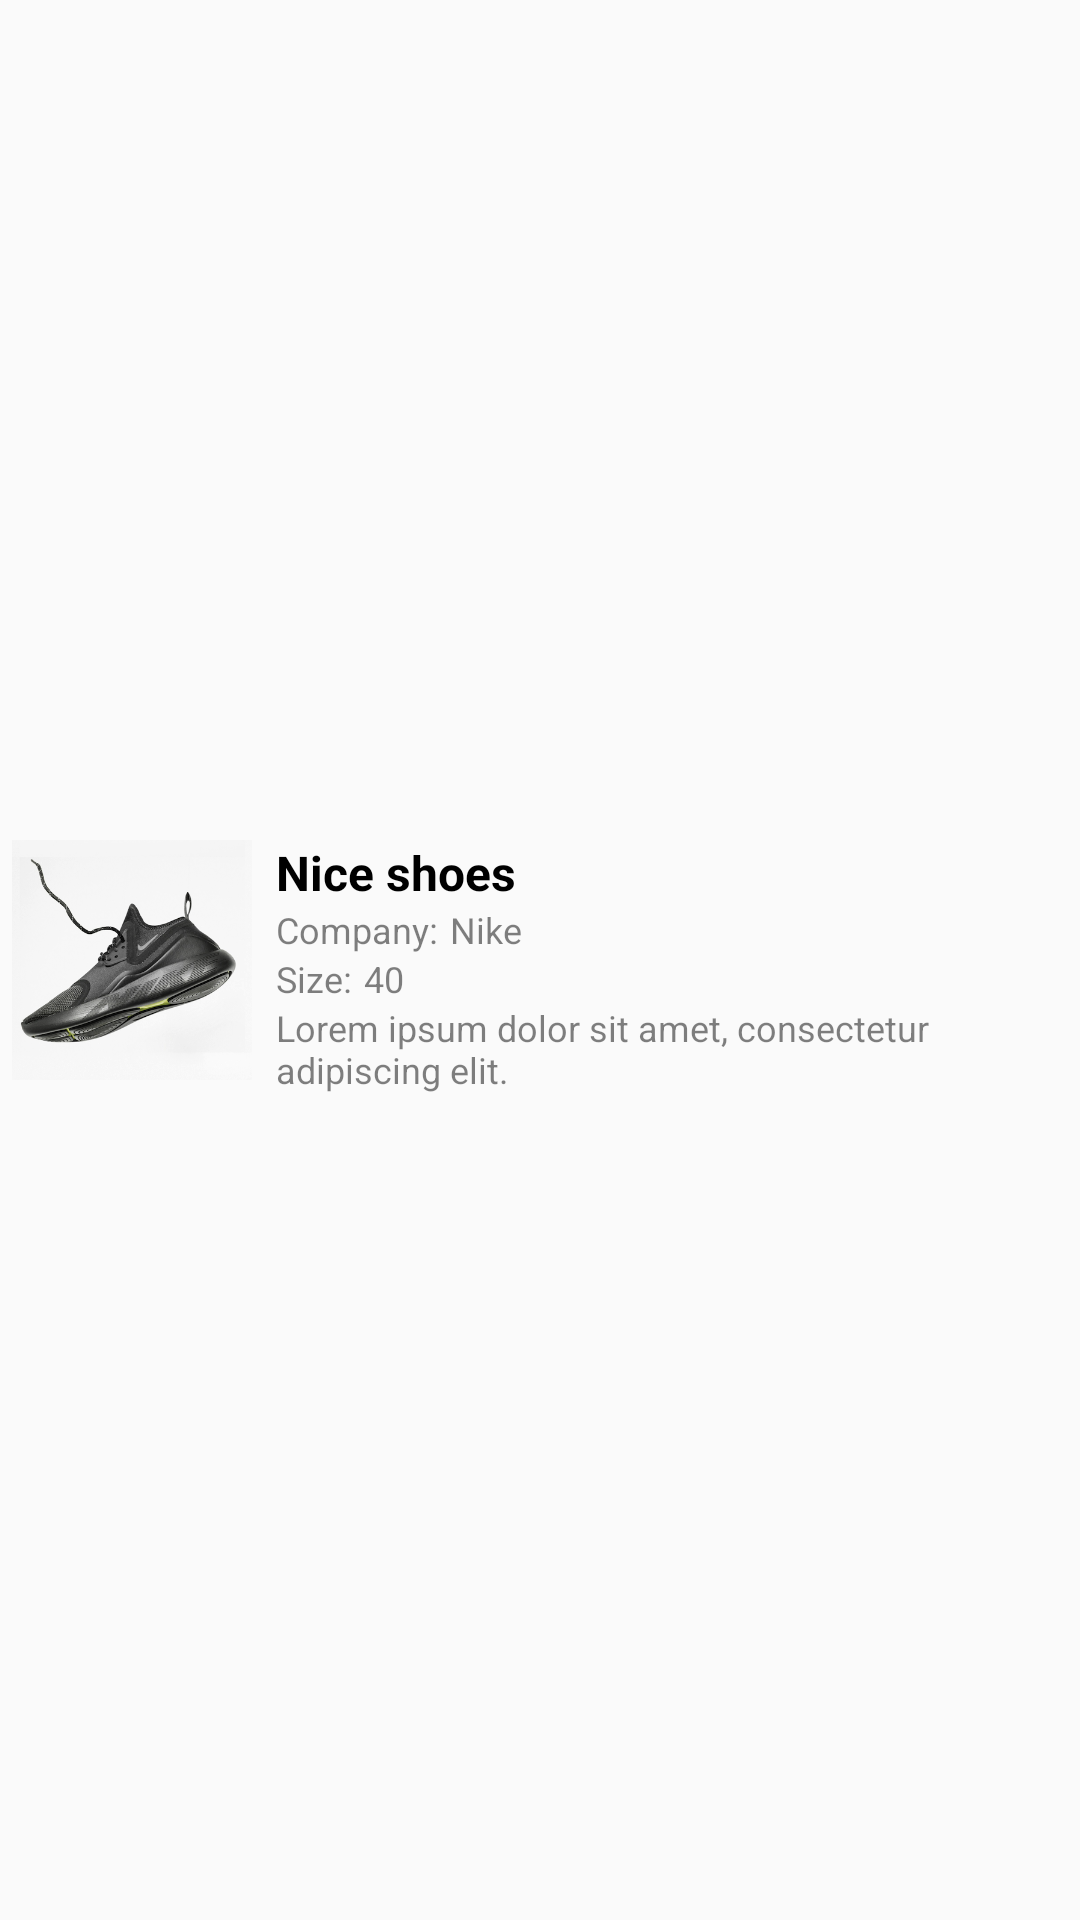

The Android layout XML behind this screen, and the referenced resources:
<!-- AndroidManifest.xml: application theme AppTheme -->
<!-- res/layout/shoe_item.xml -->
<?xml version="1.0" encoding="utf-8"?>
<layout xmlns:android="http://schemas.android.com/apk/res/android"
    xmlns:app="http://schemas.android.com/apk/res-auto">

    <androidx.constraintlayout.widget.ConstraintLayout
        android:layout_width="match_parent"
        android:layout_height="wrap_content">

        <ImageView
            android:id="@+id/shoes_image"
            android:layout_width="80dp"
            android:layout_height="80dp"
            android:layout_margin="@dimen/margin_xsmall"
            android:scaleType="centerCrop"
            android:src="@drawable/shoe_item"
            app:layout_constraintBottom_toBottomOf="parent"
            app:layout_constraintStart_toStartOf="parent"
            app:layout_constraintTop_toTopOf="parent" />

        <TextView
            android:id="@+id/shoe_name"
            android:layout_width="wrap_content"
            android:layout_height="wrap_content"
            android:layout_marginStart="@dimen/margin_small"
            android:text="Nice shoes"
            android:textColor="@android:color/black"
            android:textSize="@dimen/text_size_medium"
            android:textStyle="bold"
            app:layout_constraintStart_toEndOf="@+id/shoes_image"
            app:layout_constraintTop_toTopOf="@+id/shoes_image" />

        <TextView
            android:id="@+id/company_label"
            android:layout_width="wrap_content"
            android:layout_height="wrap_content"
            android:alpha="0.5"
            android:text="Company:"
            android:textColor="@android:color/black"
            android:textSize="@dimen/text_size_small"
            app:layout_constraintStart_toStartOf="@+id/shoe_name"
            app:layout_constraintTop_toBottomOf="@+id/shoe_name" />

        <TextView
            android:id="@+id/shoe_company"
            android:layout_width="wrap_content"
            android:layout_height="wrap_content"
            android:layout_marginStart="@dimen/margin_xsmall"
            android:alpha="0.5"
            android:text="Nike"
            android:textColor="@android:color/black"
            android:textSize="@dimen/text_size_small"
            app:layout_constraintStart_toEndOf="@+id/company_label"
            app:layout_constraintTop_toTopOf="@+id/company_label" />

        <TextView
            android:id="@+id/size_label"
            android:layout_width="wrap_content"
            android:layout_height="wrap_content"
            android:alpha="0.5"
            android:text="Size:"
            android:textColor="@android:color/black"
            android:textSize="@dimen/text_size_small"
            app:layout_constraintStart_toStartOf="@+id/shoe_name"
            app:layout_constraintTop_toBottomOf="@+id/company_label" />

        <TextView
            android:id="@+id/shoe_size"
            android:layout_width="wrap_content"
            android:layout_height="wrap_content"
            android:layout_marginStart="@dimen/margin_xsmall"
            android:alpha="0.5"
            android:text="40"
            android:textColor="@android:color/black"
            android:textSize="@dimen/text_size_small"
            app:layout_constraintStart_toEndOf="@+id/size_label"
            app:layout_constraintTop_toTopOf="@+id/size_label" />

        <TextView
            android:id="@+id/shoe_description"
            android:layout_width="0dp"
            android:layout_height="wrap_content"
            android:layout_marginEnd="@dimen/margin_small"
            android:alpha="0.5"
            android:text="Lorem ipsum dolor sit amet, consectetur adipiscing elit."
            android:textColor="@android:color/black"
            android:textSize="@dimen/text_size_small"
            app:layout_constrainedWidth="true"
            app:layout_constraintEnd_toEndOf="parent"
            app:layout_constraintStart_toStartOf="@+id/size_label"
            app:layout_constraintTop_toBottomOf="@+id/shoe_size" />

    </androidx.constraintlayout.widget.ConstraintLayout>
</layout>
<!-- resources referenced by this layout -->
<resources>
  <dimen name="margin_small">8dp</dimen>
  <dimen name="margin_xsmall">4dp</dimen>
  <dimen name="text_size_medium">16sp</dimen>
  <dimen name="text_size_small">12sp</dimen>
  <!-- drawable shoe_item: png bitmap (drawable, 158972 bytes) -->
  <style name="AppTheme" parent="Theme.AppCompat.Light.DarkActionBar">
          
          <item name="colorPrimary">@color/colorPrimary</item>
          <item name="colorPrimaryDark">@color/colorPrimaryDark</item>
          <item name="colorAccent">@color/colorAccent</item>
      </style>
  <color name="colorPrimary">#512DA8</color>
  <color name="colorPrimaryDark">#311B92</color>
  <color name="colorAccent">#5E35B1</color>
</resources>
